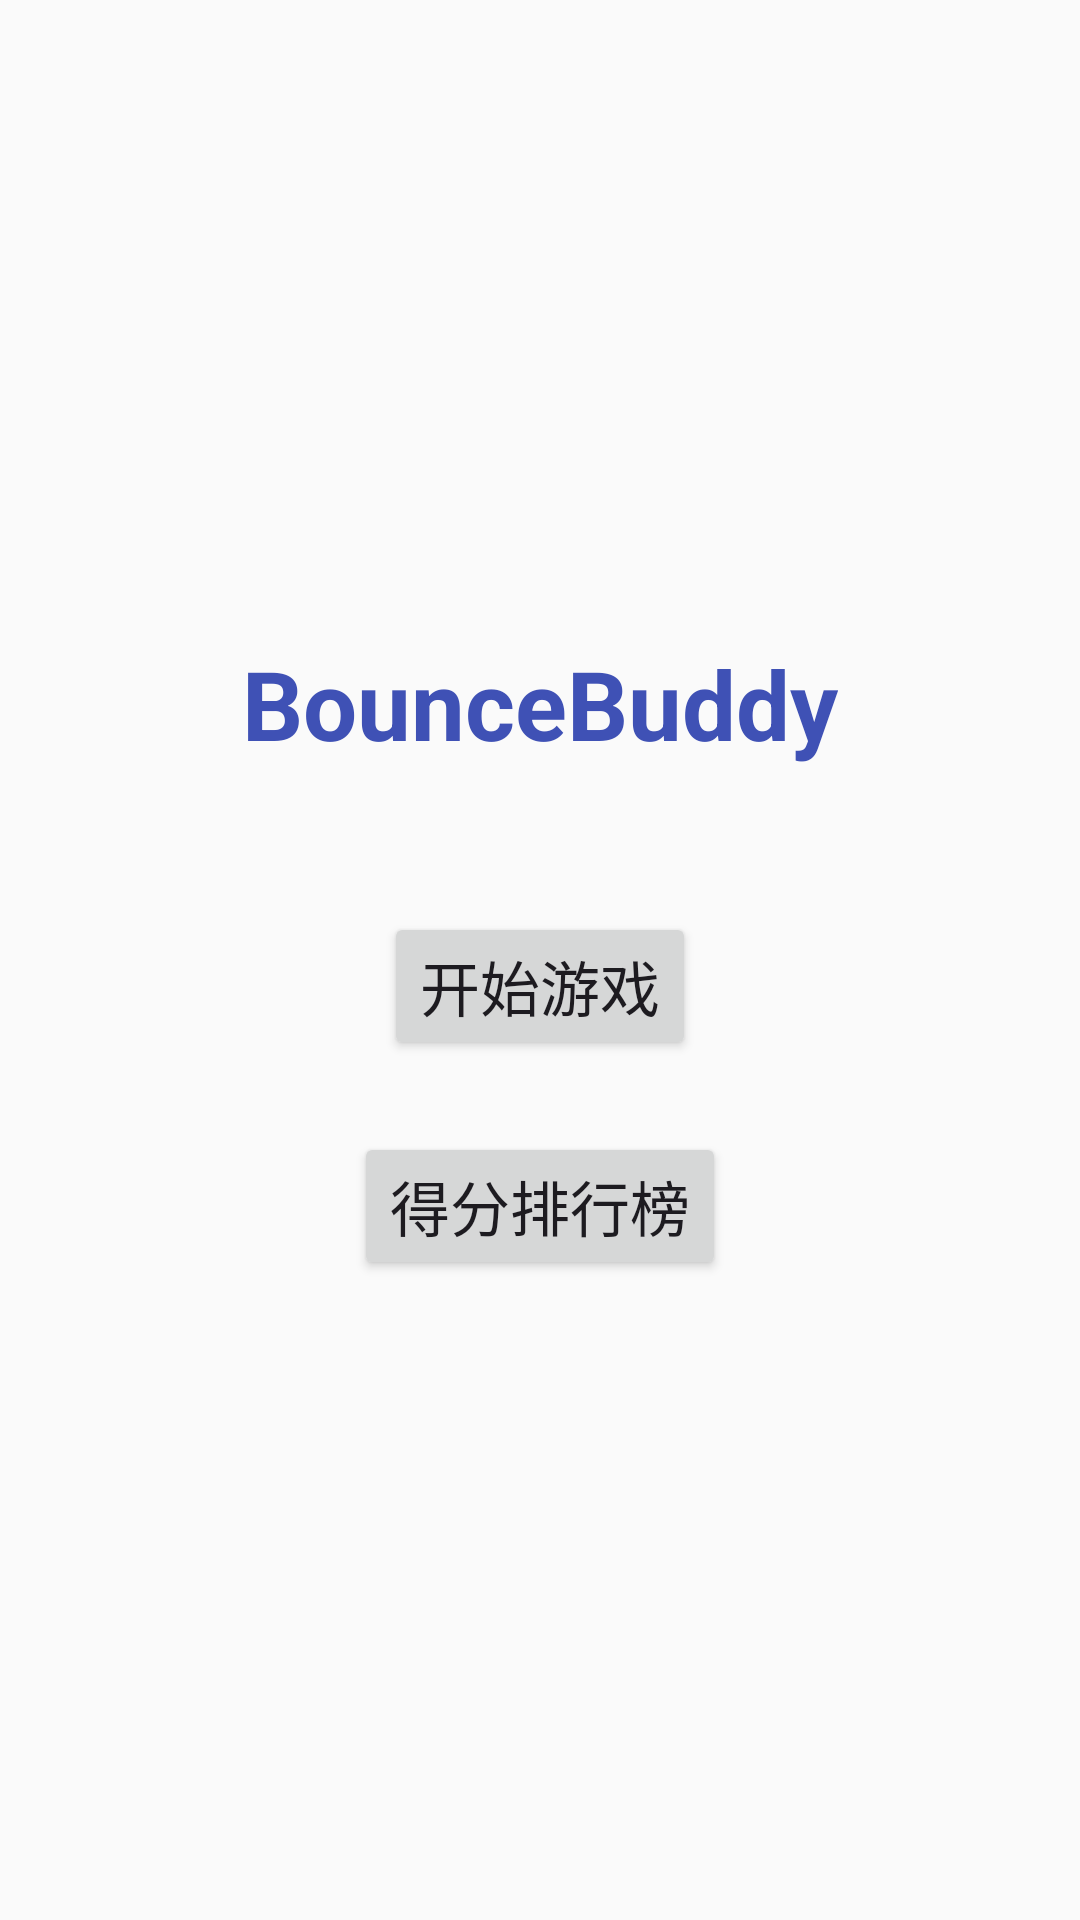

Layout XML and referenced resources for this Android screen:
<!-- AndroidManifest.xml: application theme Theme.Android_BounceBuddy -->
<!-- res/layout/activity_main.xml -->
<?xml version="1.0" encoding="utf-8"?>
<LinearLayout xmlns:android="http://schemas.android.com/apk/res/android"
    xmlns:app="http://schemas.android.com/apk/res-auto"
    xmlns:tools="http://schemas.android.com/tools"
    android:layout_width="match_parent"
    android:layout_height="match_parent"
    tools:context=".MainActivity"
    android:orientation="vertical"
    android:gravity="center"
    android:padding="24dp"
    android:background="#FAFAFA">

    <TextView
        android:id="@+id/title"
        android:layout_width="wrap_content"
        android:layout_height="wrap_content"
        android:text="BounceBuddy"
        android:textSize="32sp"
        android:textStyle="bold"
        android:textColor="#3F51B5"
        android:layout_marginBottom="48dp"/>

    <Button
        android:id="@+id/btn_start_game"
        android:layout_width="wrap_content"
        android:layout_height="wrap_content"
        android:text="开始游戏"
        android:textSize="20sp"
        android:layout_marginBottom="24dp"/>

    <Button
        android:id="@+id/btn_scoreboard"
        android:layout_width="wrap_content"
        android:layout_height="wrap_content"
        android:text="得分排行榜"
        android:textSize="20sp"/>

</LinearLayout>
<!-- resources referenced by this layout -->
<resources>
  <style name="Theme.Android_BounceBuddy" parent="Base.Theme.Android_BounceBuddy" />
  <style name="Base.Theme.Android_BounceBuddy" parent="Theme.Material3.DayNight.NoActionBar">
          
          
      </style>
</resources>
